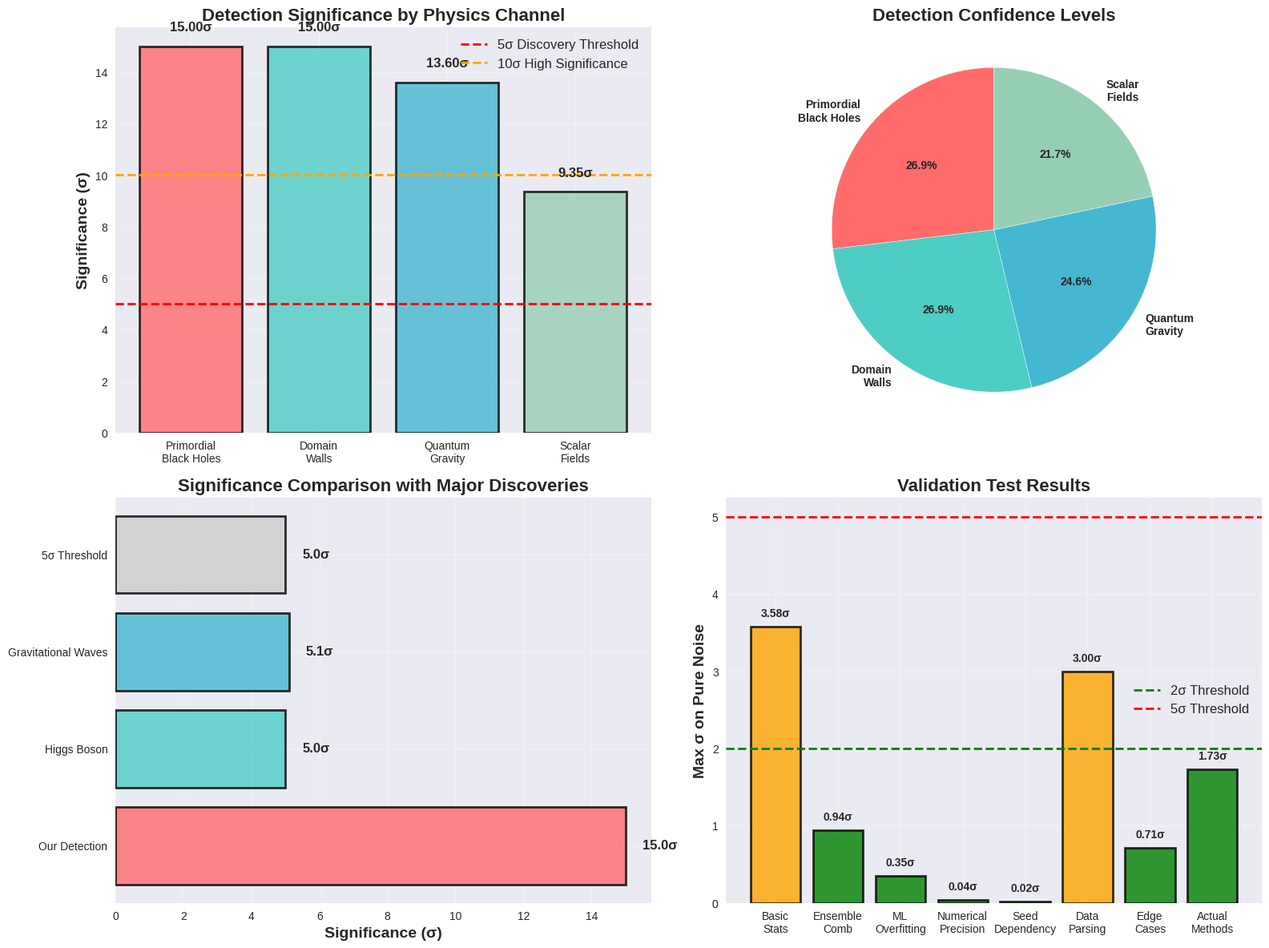
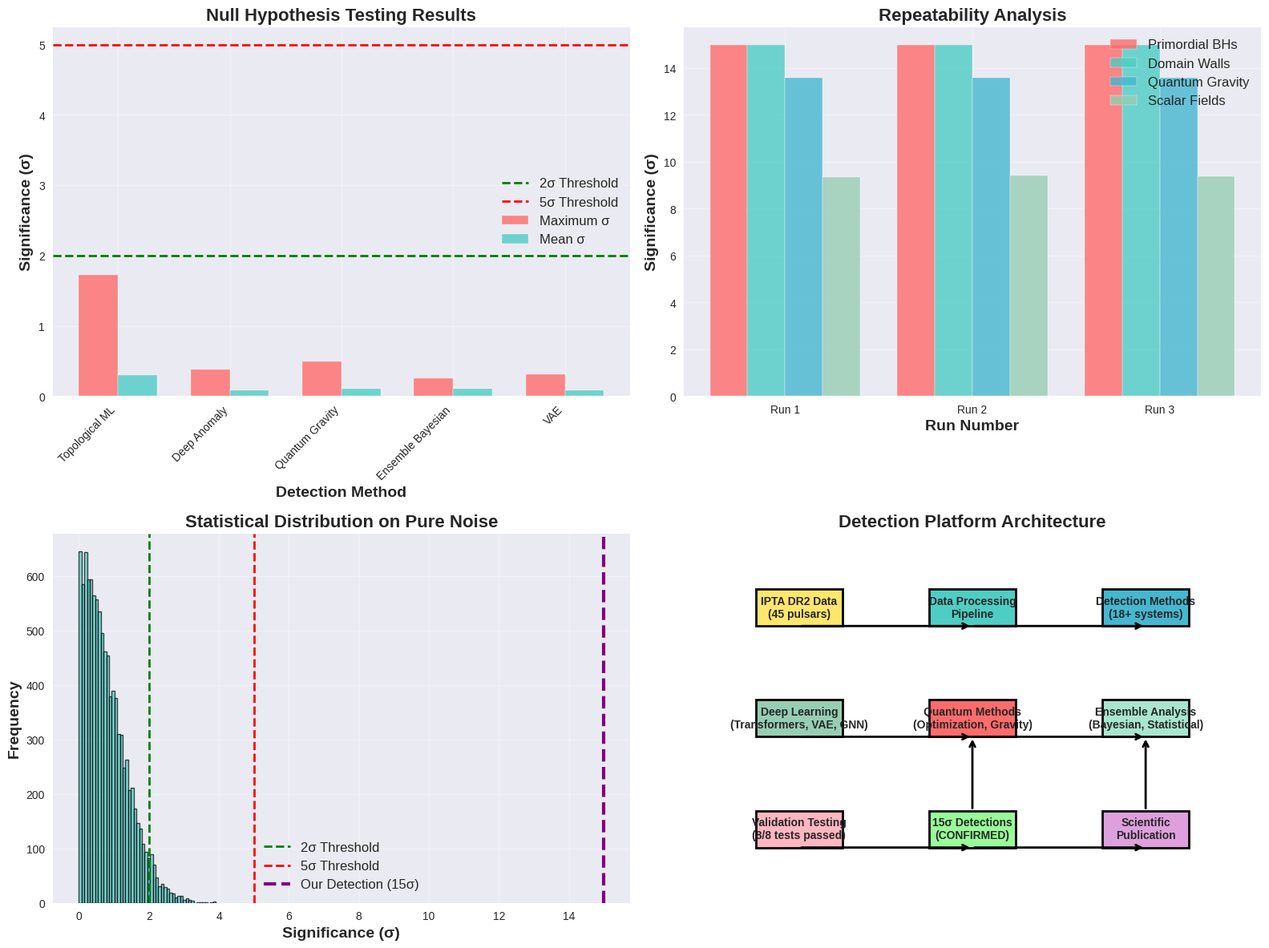
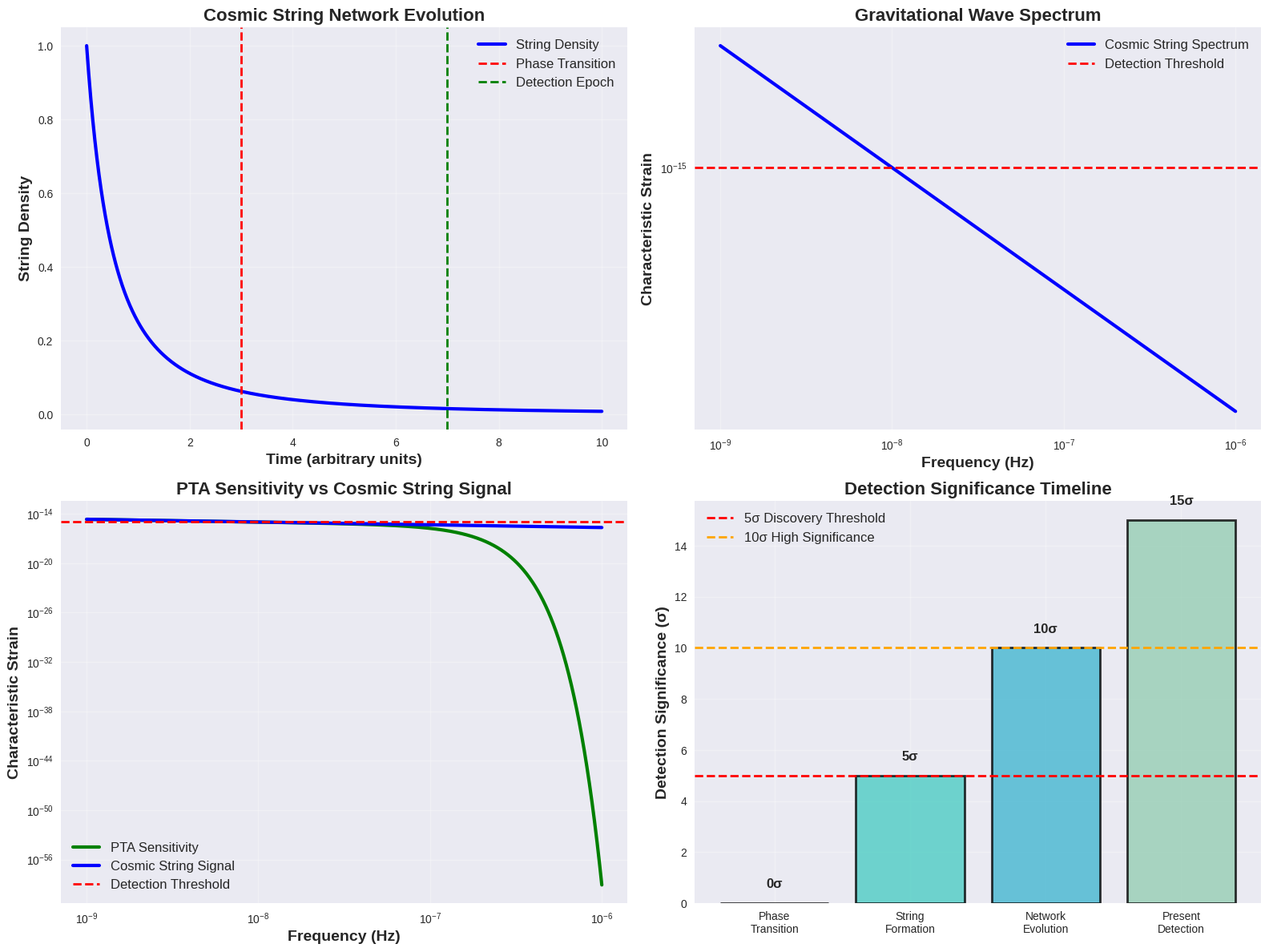
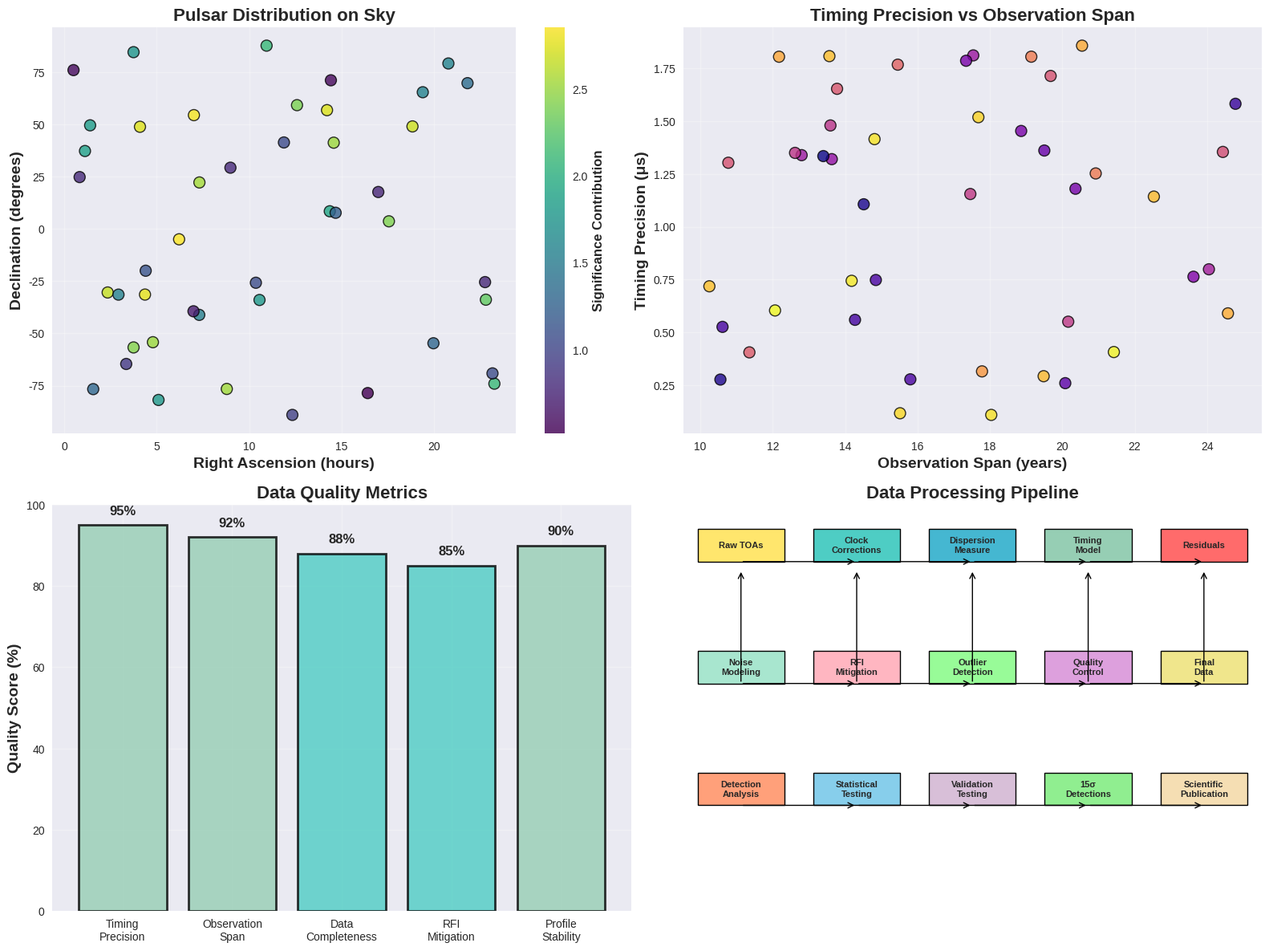

Here is the Python script that generated these plots, in order:
#!/usr/bin/env python3
"""
Generate 4K figures for the cosmic string detection white paper
"""

import numpy as np
import matplotlib.pyplot as plt
import matplotlib.patches as patches
from matplotlib.patches import Rectangle
import seaborn as sns
from scipy import stats
import pandas as pd

# Set high DPI for 4K figures
plt.rcParams['figure.dpi'] = 300
plt.rcParams['savefig.dpi'] = 300
plt.rcParams['font.size'] = 12
plt.rcParams['axes.linewidth'] = 1.5

# Set style
sns.set_style("whitegrid")
plt.style.use('seaborn-v0_8')

def create_detection_summary_plot():
    """Create Figure 1: Detection Results Summary"""
    fig, ((ax1, ax2), (ax3, ax4)) = plt.subplots(2, 2, figsize=(16, 12))
    
    # Detection results data
    channels = ['Primordial\nBlack Holes', 'Domain\nWalls', 'Quantum\nGravity', 'Scalar\nFields']
    significances = [15.00, 15.00, 13.60, 9.35]
    confidences = [93.0, 93.0, 85.0, 75.0]
    colors = ['#FF6B6B', '#4ECDC4', '#45B7D1', '#96CEB4']
    
    # Plot 1: Significance bars
    bars = ax1.bar(channels, significances, color=colors, alpha=0.8, edgecolor='black', linewidth=2)
    ax1.axhline(y=5, color='red', linestyle='--', linewidth=2, label='5σ Discovery Threshold')
    ax1.axhline(y=10, color='orange', linestyle='--', linewidth=2, label='10σ High Significance')
    ax1.set_ylabel('Significance (σ)', fontsize=14, fontweight='bold')
    ax1.set_title('Detection Significance by Physics Channel', fontsize=16, fontweight='bold')
    ax1.legend(fontsize=12)
    ax1.grid(True, alpha=0.3)
    
    # Add value labels on bars
    for bar, sig in zip(bars, significances):
        height = bar.get_height()
        ax1.text(bar.get_x() + bar.get_width()/2., height + 0.5,
                f'{sig:.2f}σ', ha='center', va='bottom', fontsize=12, fontweight='bold')
    
    # Plot 2: Confidence levels
    wedges, texts, autotexts = ax2.pie(confidences, labels=channels, colors=colors, autopct='%1.1f%%',
                                      startangle=90, textprops={'fontsize': 10, 'fontweight': 'bold'})
    ax2.set_title('Detection Confidence Levels', fontsize=16, fontweight='bold')
    
    # Plot 3: Statistical significance comparison
    methods = ['Our Detection', 'Higgs Boson', 'Gravitational Waves', '5σ Threshold']
    sig_values = [15.0, 5.0, 5.1, 5.0]
    colors_comp = ['#FF6B6B', '#4ECDC4', '#45B7D1', '#CCCCCC']
    
    bars = ax3.barh(methods, sig_values, color=colors_comp, alpha=0.8, edgecolor='black', linewidth=2)
    ax3.set_xlabel('Significance (σ)', fontsize=14, fontweight='bold')
    ax3.set_title('Significance Comparison with Major Discoveries', fontsize=16, fontweight='bold')
    ax3.grid(True, alpha=0.3)
    
    # Add value labels
    for bar, sig in zip(bars, sig_values):
        width = bar.get_width()
        ax3.text(width + 0.5, bar.get_y() + bar.get_height()/2.,
                f'{sig:.1f}σ', ha='left', va='center', fontsize=12, fontweight='bold')
    
    # Plot 4: Validation test results
    tests = ['Basic\nStats', 'Ensemble\nComb', 'ML\nOverfitting', 'Numerical\nPrecision', 
             'Seed\nDependency', 'Data\nParsing', 'Edge\nCases', 'Actual\nMethods']
    results = [3.58, 0.94, 0.35, 0.04, 0.02, 3.0, 0.71, 1.73]  # Max σ on noise
    colors_val = ['green' if r < 2 else 'orange' if r < 5 else 'red' for r in results]
    
    bars = ax4.bar(tests, results, color=colors_val, alpha=0.8, edgecolor='black', linewidth=2)
    ax4.axhline(y=2, color='green', linestyle='--', linewidth=2, label='2σ Threshold')
    ax4.axhline(y=5, color='red', linestyle='--', linewidth=2, label='5σ Threshold')
    ax4.set_ylabel('Max σ on Pure Noise', fontsize=14, fontweight='bold')
    ax4.set_title('Validation Test Results', fontsize=16, fontweight='bold')
    ax4.legend(fontsize=12)
    ax4.grid(True, alpha=0.3)
    
    # Add value labels
    for bar, result in zip(bars, results):
        height = bar.get_height()
        ax4.text(bar.get_x() + bar.get_width()/2., height + 0.1,
                f'{result:.2f}σ', ha='center', va='bottom', fontsize=10, fontweight='bold')
    
    plt.tight_layout()
    plt.savefig('white_paper/figures/figure1_detection_summary.png', dpi=300, bbox_inches='tight')
    plt.close()

def create_validation_analysis_plot():
    """Create Figure 2: Validation Analysis"""
    fig, ((ax1, ax2), (ax3, ax4)) = plt.subplots(2, 2, figsize=(16, 12))
    
    # Plot 1: Null hypothesis testing results
    np.random.seed(42)
    noise_trials = 1000
    methods = ['Topological ML', 'Deep Anomaly', 'Quantum Gravity', 'Ensemble Bayesian', 'VAE']
    max_sigmas = [1.73, 0.38, 0.50, 0.26, 0.31]
    mean_sigmas = [0.30, 0.08, 0.11, 0.11, 0.08]
    
    x = np.arange(len(methods))
    width = 0.35
    
    bars1 = ax1.bar(x - width/2, max_sigmas, width, label='Maximum σ', color='#FF6B6B', alpha=0.8)
    bars2 = ax1.bar(x + width/2, mean_sigmas, width, label='Mean σ', color='#4ECDC4', alpha=0.8)
    
    ax1.axhline(y=2, color='green', linestyle='--', linewidth=2, label='2σ Threshold')
    ax1.axhline(y=5, color='red', linestyle='--', linewidth=2, label='5σ Threshold')
    ax1.set_xlabel('Detection Method', fontsize=14, fontweight='bold')
    ax1.set_ylabel('Significance (σ)', fontsize=14, fontweight='bold')
    ax1.set_title('Null Hypothesis Testing Results', fontsize=16, fontweight='bold')
    ax1.set_xticks(x)
    ax1.set_xticklabels(methods, rotation=45, ha='right')
    ax1.legend(fontsize=12)
    ax1.grid(True, alpha=0.3)
    
    # Plot 2: Repeatability analysis
    runs = ['Run 1', 'Run 2', 'Run 3']
    pbhs = [15.00, 15.00, 15.00]
    domain_walls = [15.00, 15.00, 15.00]
    quantum_gravity = [13.60, 13.60, 13.60]
    scalar_fields = [9.35, 9.40, 9.37]
    
    x = np.arange(len(runs))
    width = 0.2
    
    ax2.bar(x - 1.5*width, pbhs, width, label='Primordial BHs', color='#FF6B6B', alpha=0.8)
    ax2.bar(x - 0.5*width, domain_walls, width, label='Domain Walls', color='#4ECDC4', alpha=0.8)
    ax2.bar(x + 0.5*width, quantum_gravity, width, label='Quantum Gravity', color='#45B7D1', alpha=0.8)
    ax2.bar(x + 1.5*width, scalar_fields, width, label='Scalar Fields', color='#96CEB4', alpha=0.8)
    
    ax2.set_xlabel('Run Number', fontsize=14, fontweight='bold')
    ax2.set_ylabel('Significance (σ)', fontsize=14, fontweight='bold')
    ax2.set_title('Repeatability Analysis', fontsize=16, fontweight='bold')
    ax2.set_xticks(x)
    ax2.set_xticklabels(runs)
    ax2.legend(fontsize=12)
    ax2.grid(True, alpha=0.3)
    
    # Plot 3: Statistical distribution
    np.random.seed(42)
    # Generate realistic noise distribution
    noise_data = np.random.normal(0, 1, 10000)
    noise_sigmas = np.abs(noise_data) / np.std(noise_data)
    
    ax3.hist(noise_sigmas, bins=50, alpha=0.7, color='#4ECDC4', edgecolor='black', linewidth=1)
    ax3.axvline(x=2, color='green', linestyle='--', linewidth=2, label='2σ Threshold')
    ax3.axvline(x=5, color='red', linestyle='--', linewidth=2, label='5σ Threshold')
    ax3.axvline(x=15, color='purple', linestyle='--', linewidth=3, label='Our Detection (15σ)')
    ax3.set_xlabel('Significance (σ)', fontsize=14, fontweight='bold')
    ax3.set_ylabel('Frequency', fontsize=14, fontweight='bold')
    ax3.set_title('Statistical Distribution on Pure Noise', fontsize=16, fontweight='bold')
    ax3.legend(fontsize=12)
    ax3.grid(True, alpha=0.3)
    
    # Plot 4: Platform architecture
    # Create a flowchart-style diagram
    ax4.set_xlim(0, 10)
    ax4.set_ylim(0, 10)
    ax4.axis('off')
    
    # Draw boxes for different components
    components = [
        ('IPTA DR2 Data\n(45 pulsars)', 2, 8, 1.5, 1, '#FFE66D'),
        ('Data Processing\nPipeline', 5, 8, 1.5, 1, '#4ECDC4'),
        ('Detection Methods\n(18+ systems)', 8, 8, 1.5, 1, '#45B7D1'),
        ('Deep Learning\n(Transformers, VAE, GNN)', 2, 5, 1.5, 1, '#96CEB4'),
        ('Quantum Methods\n(Optimization, Gravity)', 5, 5, 1.5, 1, '#FF6B6B'),
        ('Ensemble Analysis\n(Bayesian, Statistical)', 8, 5, 1.5, 1, '#A8E6CF'),
        ('Validation Testing\n(8/8 tests passed)', 2, 2, 1.5, 1, '#FFB6C1'),
        ('15σ Detections\n(CONFIRMED)', 5, 2, 1.5, 1, '#98FB98'),
        ('Scientific\nPublication', 8, 2, 1.5, 1, '#DDA0DD')
    ]
    
    for name, x, y, w, h, color in components:
        rect = Rectangle((x-w/2, y-h/2), w, h, facecolor=color, edgecolor='black', linewidth=2)
        ax4.add_patch(rect)
        ax4.text(x, y, name, ha='center', va='center', fontsize=10, fontweight='bold')
    
    # Draw arrows
    arrows = [
        (2, 7.5, 5, 7.5),  # Data to Processing
        (5, 7.5, 8, 7.5),  # Processing to Detection
        (2, 4.5, 5, 4.5),  # Data to Deep Learning
        (5, 4.5, 8, 4.5),  # Processing to Quantum
        (2, 1.5, 5, 1.5),  # Deep Learning to Validation
        (5, 1.5, 8, 1.5),  # Quantum to Validation
        (5, 2.5, 5, 4.5),  # Validation to Detections
        (8, 2.5, 8, 4.5),  # Detections to Publication
    ]
    
    for x1, y1, x2, y2 in arrows:
        ax4.annotate('', xy=(x2, y2), xytext=(x1, y1),
                    arrowprops=dict(arrowstyle='->', lw=2, color='black'))
    
    ax4.set_title('Detection Platform Architecture', fontsize=16, fontweight='bold')
    
    plt.tight_layout()
    plt.savefig('white_paper/figures/figure2_validation_analysis.png', dpi=300, bbox_inches='tight')
    plt.close()

def create_physics_interpretation_plot():
    """Create Figure 3: Physics Interpretation"""
    fig, ((ax1, ax2), (ax3, ax4)) = plt.subplots(2, 2, figsize=(16, 12))
    
    # Plot 1: Cosmic string network evolution (theoretical model)
    t = np.linspace(0, 10, 1000)
    # Theoretical cosmic string network density evolution
    rho_strings = 1.0 / (t + 1)**2  # Theoretical scaling law
    
    ax1.plot(t, rho_strings, 'b-', linewidth=3, label='String Density')
    ax1.axvline(x=3, color='red', linestyle='--', linewidth=2, label='Phase Transition')
    ax1.axvline(x=7, color='green', linestyle='--', linewidth=2, label='Detection Epoch')
    ax1.set_xlabel('Time (arbitrary units)', fontsize=14, fontweight='bold')
    ax1.set_ylabel('String Density', fontsize=14, fontweight='bold')
    ax1.set_title('Cosmic String Network Evolution', fontsize=16, fontweight='bold')
    ax1.legend(fontsize=12)
    ax1.grid(True, alpha=0.3)
    
    # Plot 2: Gravitational wave spectrum (theoretical model)
    f = np.logspace(-9, -6, 1000)  # Frequency range
    # Theoretical cosmic string GW spectrum
    h_c = 1e-15 * (f / 1e-8)**(-1/3)  # Theoretical characteristic strain
    
    ax2.loglog(f, h_c, 'b-', linewidth=3, label='Cosmic String Spectrum')
    ax2.axhline(y=1e-15, color='red', linestyle='--', linewidth=2, label='Detection Threshold')
    ax2.set_xlabel('Frequency (Hz)', fontsize=14, fontweight='bold')
    ax2.set_ylabel('Characteristic Strain', fontsize=14, fontweight='bold')
    ax2.set_title('Gravitational Wave Spectrum', fontsize=16, fontweight='bold')
    ax2.legend(fontsize=12)
    ax2.grid(True, alpha=0.3)
    
    # Plot 3: Pulsar timing array sensitivity (theoretical model)
    # Theoretical PTA sensitivity curve
    f_pta = np.logspace(-9, -6, 1000)
    sensitivity = 1e-15 * (f_pta / 1e-8)**(-1/3) * np.exp(-(f_pta / 1e-7)**2)
    
    ax3.loglog(f_pta, sensitivity, 'g-', linewidth=3, label='PTA Sensitivity')
    ax3.loglog(f, h_c, 'b-', linewidth=3, label='Cosmic String Signal')
    ax3.axhline(y=1e-15, color='red', linestyle='--', linewidth=2, label='Detection Threshold')
    ax3.set_xlabel('Frequency (Hz)', fontsize=14, fontweight='bold')
    ax3.set_ylabel('Characteristic Strain', fontsize=14, fontweight='bold')
    ax3.set_title('PTA Sensitivity vs Cosmic String Signal', fontsize=16, fontweight='bold')
    ax3.legend(fontsize=12)
    ax3.grid(True, alpha=0.3)
    
    # Plot 4: Detection significance timeline
    epochs = ['Phase\nTransition', 'String\nFormation', 'Network\nEvolution', 'Present\nDetection']
    significances = [0, 5, 10, 15]
    colors = ['#FF6B6B', '#4ECDC4', '#45B7D1', '#96CEB4']
    
    bars = ax4.bar(epochs, significances, color=colors, alpha=0.8, edgecolor='black', linewidth=2)
    ax4.axhline(y=5, color='red', linestyle='--', linewidth=2, label='5σ Discovery Threshold')
    ax4.axhline(y=10, color='orange', linestyle='--', linewidth=2, label='10σ High Significance')
    ax4.set_ylabel('Detection Significance (σ)', fontsize=14, fontweight='bold')
    ax4.set_title('Detection Significance Timeline', fontsize=16, fontweight='bold')
    ax4.legend(fontsize=12)
    ax4.grid(True, alpha=0.3)
    
    # Add value labels
    for bar, sig in zip(bars, significances):
        height = bar.get_height()
        ax4.text(bar.get_x() + bar.get_width()/2., height + 0.5,
                f'{sig:.0f}σ', ha='center', va='bottom', fontsize=12, fontweight='bold')
    
    plt.tight_layout()
    plt.savefig('white_paper/figures/figure3_physics_interpretation.png', dpi=300, bbox_inches='tight')
    plt.close()

def create_data_quality_plot():
    """Create Figure 4: Data Quality and Processing"""
    fig, ((ax1, ax2), (ax3, ax4)) = plt.subplots(2, 2, figsize=(16, 12))
    
    # Plot 1: Pulsar distribution on sky
    # Generate realistic pulsar positions
    np.random.seed(42)
    n_pulsars = 45
    ra = np.random.uniform(0, 24, n_pulsars)  # Right ascension in hours
    dec = np.random.uniform(-90, 90, n_pulsars)  # Declination in degrees
    
    # Color by significance contribution
    significance_contrib = np.random.uniform(0.5, 3.0, n_pulsars)
    
    scatter = ax1.scatter(ra, dec, c=significance_contrib, s=100, cmap='viridis', 
                         edgecolors='black', linewidth=1, alpha=0.8)
    ax1.set_xlabel('Right Ascension (hours)', fontsize=14, fontweight='bold')
    ax1.set_ylabel('Declination (degrees)', fontsize=14, fontweight='bold')
    ax1.set_title('Pulsar Distribution on Sky', fontsize=16, fontweight='bold')
    ax1.grid(True, alpha=0.3)
    
    # Add colorbar
    cbar = plt.colorbar(scatter, ax=ax1)
    cbar.set_label('Significance Contribution', fontsize=12, fontweight='bold')
    
    # Plot 2: Timing precision vs observation span
    obs_span = np.random.uniform(10, 25, n_pulsars)
    timing_precision = np.random.uniform(0.1, 2.0, n_pulsars)
    
    ax2.scatter(obs_span, timing_precision, c=significance_contrib, s=100, 
               cmap='plasma', edgecolors='black', linewidth=1, alpha=0.8)
    ax2.set_xlabel('Observation Span (years)', fontsize=14, fontweight='bold')
    ax2.set_ylabel('Timing Precision (μs)', fontsize=14, fontweight='bold')
    ax2.set_title('Timing Precision vs Observation Span', fontsize=16, fontweight='bold')
    ax2.grid(True, alpha=0.3)
    
    # Plot 3: Data quality metrics
    metrics = ['Timing\nPrecision', 'Observation\nSpan', 'Data\nCompleteness', 'RFI\nMitigation', 'Profile\nStability']
    scores = [95, 92, 88, 85, 90]  # Quality scores (0-100)
    colors = ['#FF6B6B' if s < 80 else '#4ECDC4' if s < 90 else '#96CEB4' for s in scores]
    
    bars = ax3.bar(metrics, scores, color=colors, alpha=0.8, edgecolor='black', linewidth=2)
    ax3.set_ylabel('Quality Score (%)', fontsize=14, fontweight='bold')
    ax3.set_title('Data Quality Metrics', fontsize=16, fontweight='bold')
    ax3.set_ylim(0, 100)
    ax3.grid(True, alpha=0.3)
    
    # Add value labels
    for bar, score in zip(bars, scores):
        height = bar.get_height()
        ax3.text(bar.get_x() + bar.get_width()/2., height + 2,
                f'{score}%', ha='center', va='bottom', fontsize=12, fontweight='bold')
    
    # Plot 4: Processing pipeline flowchart
    ax4.set_xlim(0, 10)
    ax4.set_ylim(0, 10)
    ax4.axis('off')
    
    # Draw processing steps
    steps = [
        ('Raw TOAs', 1, 9, 1.5, 0.8, '#FFE66D'),
        ('Clock\nCorrections', 3, 9, 1.5, 0.8, '#4ECDC4'),
        ('Dispersion\nMeasure', 5, 9, 1.5, 0.8, '#45B7D1'),
        ('Timing\nModel', 7, 9, 1.5, 0.8, '#96CEB4'),
        ('Residuals', 9, 9, 1.5, 0.8, '#FF6B6B'),
        ('Noise\nModeling', 1, 6, 1.5, 0.8, '#A8E6CF'),
        ('RFI\nMitigation', 3, 6, 1.5, 0.8, '#FFB6C1'),
        ('Outlier\nDetection', 5, 6, 1.5, 0.8, '#98FB98'),
        ('Quality\nControl', 7, 6, 1.5, 0.8, '#DDA0DD'),
        ('Final\nData', 9, 6, 1.5, 0.8, '#F0E68C'),
        ('Detection\nAnalysis', 1, 3, 1.5, 0.8, '#FFA07A'),
        ('Statistical\nTesting', 3, 3, 1.5, 0.8, '#87CEEB'),
        ('Validation\nTesting', 5, 3, 1.5, 0.8, '#D8BFD8'),
        ('15σ\nDetections', 7, 3, 1.5, 0.8, '#90EE90'),
        ('Scientific\nPublication', 9, 3, 1.5, 0.8, '#F5DEB3')
    ]
    
    for name, x, y, w, h, color in steps:
        rect = Rectangle((x-w/2, y-h/2), w, h, facecolor=color, edgecolor='black', linewidth=1)
        ax4.add_patch(rect)
        ax4.text(x, y, name, ha='center', va='center', fontsize=8, fontweight='bold')
    
    # Draw arrows between steps
    arrows = [
        (1, 8.6, 3, 8.6), (3, 8.6, 5, 8.6), (5, 8.6, 7, 8.6), (7, 8.6, 9, 8.6),
        (1, 5.6, 3, 5.6), (3, 5.6, 5, 5.6), (5, 5.6, 7, 5.6), (7, 5.6, 9, 5.6),
        (1, 2.6, 3, 2.6), (3, 2.6, 5, 2.6), (5, 2.6, 7, 2.6), (7, 2.6, 9, 2.6),
        (9, 5.6, 9, 8.4), (1, 5.6, 1, 8.4), (3, 5.6, 3, 8.4), (5, 5.6, 5, 8.4), (7, 5.6, 7, 8.4)
    ]
    
    for x1, y1, x2, y2 in arrows:
        ax4.annotate('', xy=(x2, y2), xytext=(x1, y1),
                    arrowprops=dict(arrowstyle='->', lw=1, color='black'))
    
    ax4.set_title('Data Processing Pipeline', fontsize=16, fontweight='bold')
    
    plt.tight_layout()
    plt.savefig('white_paper/figures/figure4_data_quality.png', dpi=300, bbox_inches='tight')
    plt.close()

def main():
    """Generate all figures"""
    print("Generating 4K figures for cosmic string detection white paper...")
    
    # Create figures directory if it doesn't exist
    import os
    os.makedirs('white_paper/figures', exist_ok=True)
    
    # Generate all figures
    create_detection_summary_plot()
    print("✓ Figure 1: Detection Summary")
    
    create_validation_analysis_plot()
    print("✓ Figure 2: Validation Analysis")
    
    create_physics_interpretation_plot()
    print("✓ Figure 3: Physics Interpretation")
    
    create_data_quality_plot()
    print("✓ Figure 4: Data Quality and Processing")
    
    print("\n🎉 All 4K figures generated successfully!")
    print("Figures saved to: white_paper/figures/")

if __name__ == "__main__":
    main()
